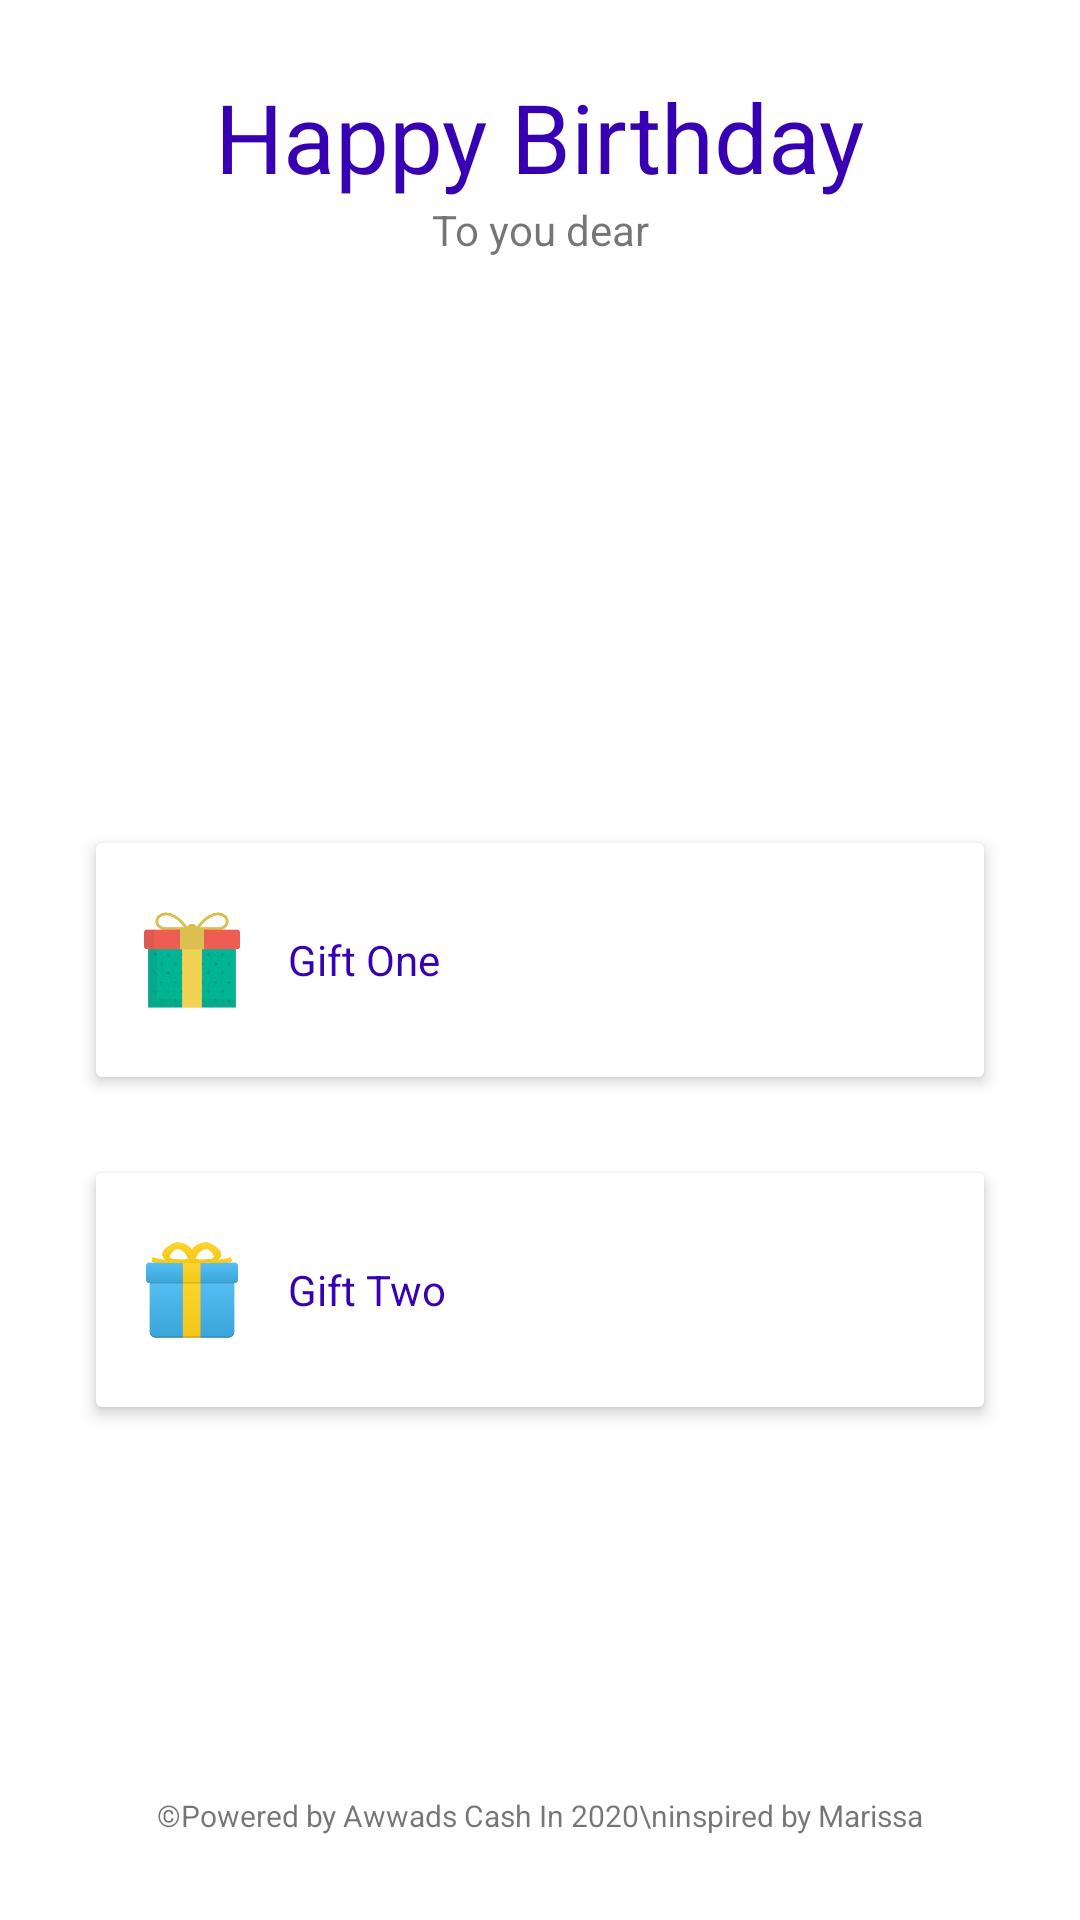

Produce the Android XML layout that renders to this screen, including the resource entries it uses.
<!-- AndroidManifest.xml: application theme AppTheme -->
<!-- res/layout/activity_main.xml -->
<?xml version="1.0" encoding="utf-8"?>
<androidx.constraintlayout.widget.ConstraintLayout xmlns:android="http://schemas.android.com/apk/res/android"
    xmlns:app="http://schemas.android.com/apk/res-auto"
    xmlns:tools="http://schemas.android.com/tools"
    android:layout_width="match_parent"
    android:layout_height="match_parent"
    tools:context=".MainActivity"
    android:background="@color/white">

    <ImageView
        android:layout_width="match_parent"
        android:layout_height="match_parent"
        android:alpha="0.3"
        android:scaleType="fitXY"
        android:src="@drawable/birthday" />

    <TextView
        android:id="@+id/title"
        android:layout_width="wrap_content"
        android:layout_height="wrap_content"
        android:text="@string/birthday"
        android:textSize="32dp"
        android:textColor="@color/colorPrimaryDark"
        app:layout_constraintBottom_toBottomOf="parent"
        app:layout_constraintLeft_toLeftOf="parent"
        app:layout_constraintRight_toRightOf="parent"
        app:layout_constraintTop_toTopOf="parent"
        app:layout_constraintVertical_bias="0.04"/>

    <TextView
        android:layout_width="wrap_content"
        android:layout_height="wrap_content"
        android:text="To you dear"
        app:layout_constraintLeft_toLeftOf="parent"
        app:layout_constraintRight_toRightOf="parent"
        app:layout_constraintTop_toBottomOf="@id/title" />


    <androidx.cardview.widget.CardView
        android:id="@+id/cgift1"
        android:layout_width="match_parent"
        android:layout_height="78dp"
        android:clickable="true"
        android:foreground="?android:attr/selectableItemBackground"
        app:cardElevation="3dp"
        app:layout_constraintBottom_toBottomOf="parent"
        app:layout_constraintTop_toTopOf="parent"
        app:layout_constraintLeft_toLeftOf="parent"
        app:layout_constraintRight_toRightOf="parent"
        app:layout_constraintVertical_bias="0.5"
        android:layout_margin="32dp"
        android:transitionName="cardgift1">

        <LinearLayout
            android:layout_width="match_parent"
            android:layout_height="match_parent"
            android:paddingLeft="16dp">

            <ImageView
                android:id="@+id/giftone1"
                android:layout_width="32dp"
                android:layout_height="32dp"
                android:layout_gravity="center"
                android:scaleType="fitXY"
                android:src="@drawable/gift1"
                android:layout_marginRight="16dp"
                android:transitionName="img1"/>

            <TextView
                android:id="@+id/giftone"
                android:layout_width="wrap_content"
                android:layout_height="wrap_content"
                android:layout_gravity="center"
                android:text="Gift One"
                android:textColor="@color/colorPrimaryDark"
                android:transitionName="txt1"/>



        </LinearLayout>


    </androidx.cardview.widget.CardView>
    <androidx.cardview.widget.CardView
        android:id="@+id/cgift2"
        android:layout_width="match_parent"
        android:layout_height="78dp"
        android:clickable="true"
        android:foreground="?android:attr/selectableItemBackground"
        app:cardElevation="3dp"
        app:layout_constraintTop_toBottomOf="@id/cgift1"
        app:layout_constraintLeft_toLeftOf="parent"
        app:layout_constraintRight_toRightOf="parent"
        app:layout_constraintVertical_bias="0.5"
        android:layout_margin="32dp"
        android:transitionName="cardgift2">

        <LinearLayout
            android:layout_width="match_parent"
            android:layout_height="match_parent"
            android:paddingLeft="16dp">

            <ImageView
                android:id="@+id/img2"
                android:layout_width="32dp"
                android:layout_height="32dp"
                android:layout_gravity="center"
                android:scaleType="fitXY"
                android:src="@drawable/gift2"
                android:layout_marginRight="16dp"
                android:transitionName="img2"/>

            <TextView
                android:id="@+id/txt2"
                android:layout_width="wrap_content"
                android:layout_height="wrap_content"
                android:layout_gravity="center"
                android:text="Gift Two"
                android:textColor="@color/colorPrimaryDark"
                android:transitionName="txt2"/>

        </LinearLayout>


    </androidx.cardview.widget.CardView>

    <TextView
        android:layout_width="wrap_content"
        android:layout_height="wrap_content"
        android:layout_marginBottom="28dp"
        android:textSize="10sp"
        android:text="©Powered by Awwads Cash In 2020\ninspired by Marissa"
        app:layout_constraintBottom_toBottomOf="parent"
        android:textAlignment="center"
        app:layout_constraintLeft_toLeftOf="parent"
        app:layout_constraintRight_toRightOf="parent" />


</androidx.constraintlayout.widget.ConstraintLayout>
<!-- resources referenced by this layout -->
<resources>
  <!-- drawable gift1: png bitmap (drawable-nodpi, 2797 bytes) -->
  <!-- drawable gift2: png bitmap (drawable-nodpi, 7269 bytes) -->
  <string name="birthday">Happy Birthday</string>
  <style name="AppTheme" parent="Theme.AppCompat.Light.NoActionBar">
          
          <item name="android:windowActivityTransitions">true</item>
          <item name="colorPrimary">@color/colorPrimary</item>
          <item name="colorPrimaryDark">@color/white</item>
          <item name="colorAccent">@color/colorAccent</item>
  
          
          <item name="android:windowEnterTransition">@transition/custom_window_transition</item>
          <item name="android:windowExitTransition">@transition/custom_window_transition</item>
  
          
          <item name="android:windowSharedElementEnterTransition">@transition/tranformcard</item>
          <item name="android:windowSharedElementExitTransition">@transition/tranformcard</item>
  
      </style>
  <!-- not gathered from this repository: default colours our renderer supplied (Android Studio template values) -->
  <color name="white">#FFFFFFFF</color>
  <color name="colorPrimary">#FF6200EE</color>
  <color name="colorPrimaryDark">#FF3700B3</color>
  <color name="colorAccent">#FF03DAC5</color>
</resources>
